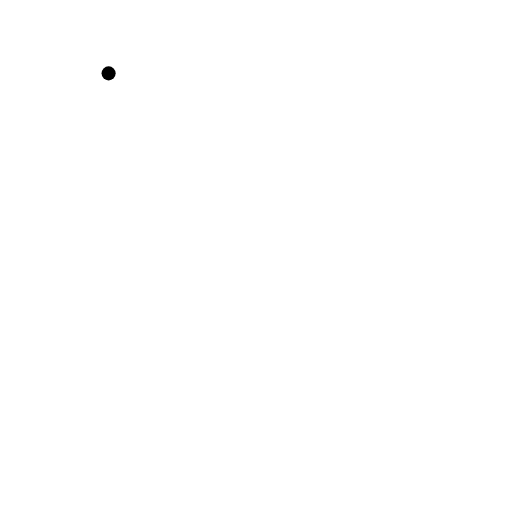
t = 0.00 s
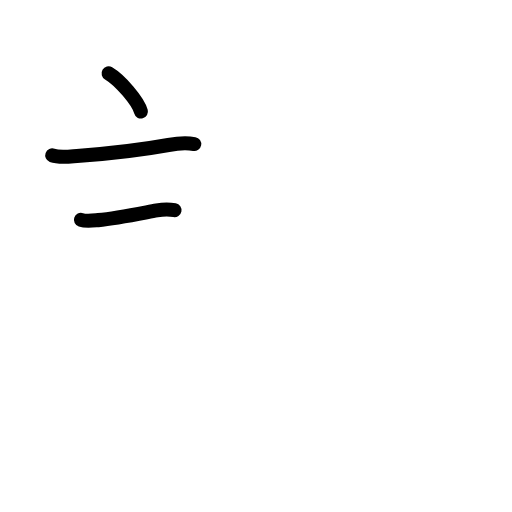
t = 2.92 s
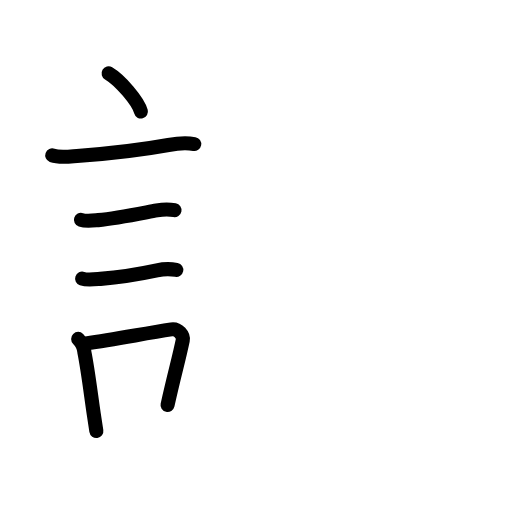
t = 5.92 s
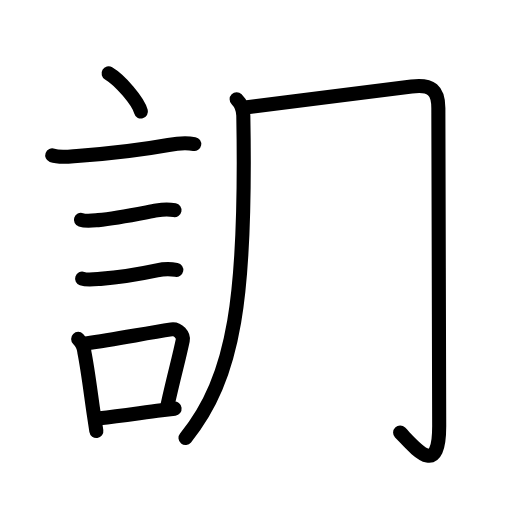
t = 8.94 s
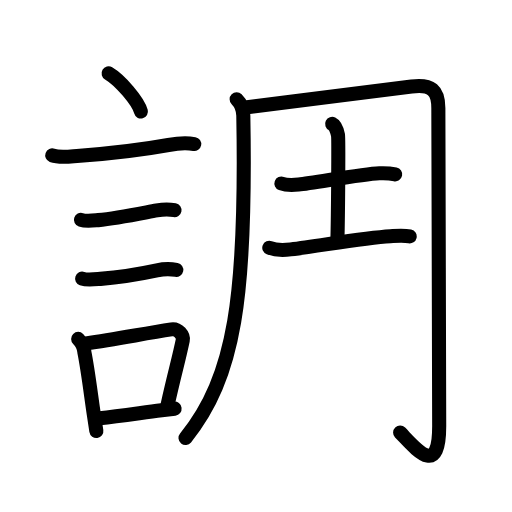
t = 11.58 s
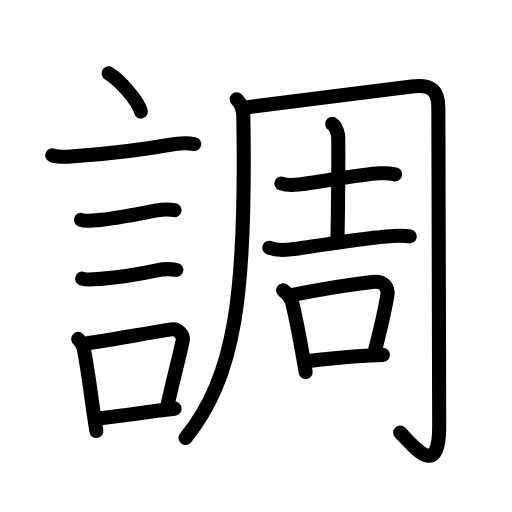
t = 15.00 s

The animated SVG that drew these frames (rendered in a browser with its animation timeline set to each time). Animation: 54 SMIL elements (animate=54); one cycle of 15.00 s.

<?xml version="1.0" encoding="UTF-8"?>
<!--
AniKanjiVG is licensed by CC-BY-SA Paul C. Sommerhoff (https://bitbucket.org/sommerhoff/anikanjivg).
AniKanjiVG uses KanjiVG which is licensed by CC-BY-SA Ulrich Apel (http://kanjivg.tagaini.net).
See also http://creativecommons.org/licenses/by-sa/3.0/
-->
<svg xmlns:kvg='http://kanjivg.tagaini.net' xmlns='http://www.w3.org/2000/svg' width='109' height='109' viewBox='0 0 109 109' style='fill:none;stroke:#000000;stroke-width:3;stroke-linecap:round;stroke-linejoin:round;' id="kvg:kanji_08abf"><g id="kvg:08abf" kvg:element="調"><g id="kvg:08abf-g1" kvg:element="言" kvg:position="left" kvg:radical="general"><path id="kvg:08abf-s1" kvg:type="㇔" d="M23.12,15.62c2.43,1.43,6.27,5.89,6.88,8.12"><animate attributeName="d" begin="0.0s" dur="1.0s" from="M23.12,15.62C23.12,15.62,23.12,15.62,23.12,15.62" to="M23.12,15.62c2.43,1.43,6.27,5.89,6.88,8.12" />
</path>
<path id="kvg:08abf-s2" kvg:type="㇐" d="M11.12,33.08c1.51,0.56,3.69,0.25,5.26,0.13c6.51-0.49,13.87-1.33,19.48-2.35c1.77-0.32,3.89-0.48,5.49-0.19"><animate attributeName="d" begin="1.0s" dur="0.3333333333333333s" from="M11.12,33.08C11.12,33.08,11.12,33.08,11.12,33.08" to="M11.12,33.08c1.51,0.56,3.69,0.25,5.26,0.13" />
<animate attributeName="d" begin="1.3333333333333333s" dur="0.3333333333333333s" from="M11.12,33.08c1.51,0.56,3.69,0.25,5.26,0.13c0,0,0,0,0,0,0" to="M11.12,33.08c1.51,0.56,3.69,0.25,5.26,0.13c6.51-0.49,13.87-1.33,19.48-2.35" />
<animate attributeName="d" begin="1.6666666666666665s" dur="0.3333333333333333s" from="M11.12,33.08c1.51,0.56,3.69,0.25,5.26,0.13c6.51-0.49,13.87-1.33,19.48-2.35c0,0,0,0,0,0,0" to="M11.12,33.08c1.51,0.56,3.69,0.25,5.26,0.13c6.51-0.49,13.87-1.33,19.48-2.35c1.77-0.32,3.89-0.48,5.49-0.19" />
<animate attributeName="d" begin="0s" dur="1.0s" from="M-100,-100" to="M-100,-100" />
</path>
<path id="kvg:08abf-s3" kvg:type="㇐" d="M17.23,46.81c1.09,0.35,2.54,0.15,3.67,0.05c4.06-0.36,9.18-1.45,12.49-2.06c1.24-0.23,2.51-0.29,3.76-0.05"><animate attributeName="d" begin="2.0s" dur="0.3333333333333333s" from="M17.23,46.81C17.23,46.81,17.23,46.81,17.23,46.81" to="M17.23,46.81c1.09,0.35,2.54,0.15,3.67,0.05" />
<animate attributeName="d" begin="2.3333333333333335s" dur="0.3333333333333333s" from="M17.23,46.81c1.09,0.35,2.54,0.15,3.67,0.05c0,0,0,0,0,0,0" to="M17.23,46.81c1.09,0.35,2.54,0.15,3.67,0.05c4.06-0.36,9.18-1.45,12.49-2.06" />
<animate attributeName="d" begin="2.6666666666666665s" dur="0.3333333333333333s" from="M17.23,46.81c1.09,0.35,2.54,0.15,3.67,0.05c4.06-0.36,9.18-1.45,12.49-2.06c0,0,0,0,0,0,0" to="M17.23,46.81c1.09,0.35,2.54,0.15,3.67,0.05c4.06-0.36,9.18-1.45,12.49-2.06c1.24-0.23,2.51-0.29,3.76-0.05" />
<animate attributeName="d" begin="0s" dur="2.0s" from="M-100,-100" to="M-100,-100" />
</path>
<path id="kvg:08abf-s4" kvg:type="㇐" d="M17.48,59.33c1.09,0.37,2.76,0.14,3.89,0.04c3.35-0.28,9.19-1.22,12.04-1.83c1.33-0.28,2.77-0.35,4.12-0.08"><animate attributeName="d" begin="3.0s" dur="0.3333333333333333s" from="M17.48,59.33C17.48,59.33,17.48,59.33,17.48,59.33" to="M17.48,59.33c1.09,0.37,2.76,0.14,3.89,0.04" />
<animate attributeName="d" begin="3.3333333333333335s" dur="0.3333333333333333s" from="M17.48,59.33c1.09,0.37,2.76,0.14,3.89,0.04c0,0,0,0,0,0,0" to="M17.48,59.33c1.09,0.37,2.76,0.14,3.89,0.04c3.35-0.28,9.19-1.22,12.04-1.83" />
<animate attributeName="d" begin="3.6666666666666665s" dur="0.3333333333333333s" from="M17.48,59.33c1.09,0.37,2.76,0.14,3.89,0.04c3.35-0.28,9.19-1.22,12.04-1.83c0,0,0,0,0,0,0" to="M17.48,59.33c1.09,0.37,2.76,0.14,3.89,0.04c3.35-0.28,9.19-1.22,12.04-1.83c1.33-0.28,2.77-0.35,4.12-0.08" />
<animate attributeName="d" begin="0s" dur="3.0s" from="M-100,-100" to="M-100,-100" />
</path>
<g id="kvg:08abf-g2" kvg:element="口"><path id="kvg:08abf-s5" kvg:type="㇑" d="M16.64,72.15c0.79,0.79,1.27,1.99,1.32,2.83c0.71,3.51,1.31,8.41,2,13.15c0.18,1.23,0.36,2.44,0.55,3.62"><animate attributeName="d" begin="4.0s" dur="0.3333333333333333s" from="M16.64,72.15C16.64,72.15,16.64,72.15,16.64,72.15" to="M16.64,72.15c0.79,0.79,1.27,1.99,1.32,2.83" />
<animate attributeName="d" begin="4.333333333333333s" dur="0.3333333333333333s" from="M16.64,72.15c0.79,0.79,1.27,1.99,1.32,2.83c0,0,0,0,0,0,0" to="M16.64,72.15c0.79,0.79,1.27,1.99,1.32,2.83c0.71,3.51,1.31,8.41,2,13.15" />
<animate attributeName="d" begin="4.666666666666667s" dur="0.3333333333333333s" from="M16.64,72.15c0.79,0.79,1.27,1.99,1.32,2.83c0.71,3.51,1.31,8.41,2,13.15c0,0,0,0,0,0,0" to="M16.64,72.15c0.79,0.79,1.27,1.99,1.32,2.83c0.71,3.51,1.31,8.41,2,13.15c0.18,1.23,0.36,2.44,0.55,3.62" />
<animate attributeName="d" begin="0s" dur="4.0s" from="M-100,-100" to="M-100,-100" />
</path>
<path id="kvg:08abf-s6" kvg:type="㇕b" d="M18.31,73.12c6.44-0.89,12.23-2.1,18.17-3c1.49-0.22,2.64,1.29,2.43,2.31c-0.89,4.25-1.66,6.72-3.24,13.78"><animate attributeName="d" begin="5.0s" dur="0.3333333333333333s" from="M18.31,73.12C18.31,73.12,18.31,73.12,18.31,73.12" to="M18.31,73.12c6.44-0.89,12.23-2.1,18.17-3" />
<animate attributeName="d" begin="5.333333333333333s" dur="0.3333333333333333s" from="M18.31,73.12c6.44-0.89,12.23-2.1,18.17-3c0,0,0,0,0,0,0" to="M18.31,73.12c6.44-0.89,12.23-2.1,18.17-3c1.49-0.22,2.64,1.29,2.43,2.31" />
<animate attributeName="d" begin="5.666666666666667s" dur="0.3333333333333333s" from="M18.31,73.12c6.44-0.89,12.23-2.1,18.17-3c1.49-0.22,2.64,1.29,2.43,2.31c0,0,0,0,0,0,0" to="M18.31,73.12c6.44-0.89,12.23-2.1,18.17-3c1.49-0.22,2.64,1.29,2.43,2.31c-0.89,4.25-1.66,6.72-3.24,13.78" />
<animate attributeName="d" begin="0s" dur="5.0s" from="M-100,-100" to="M-100,-100" />
</path>
<path id="kvg:08abf-s7" kvg:type="㇐b" d="M21.22,89.05c4.1-0.46,8.02-1.03,13.18-1.7c0.88-0.12,1.8-0.23,2.77-0.35"><animate attributeName="d" begin="6.0s" dur="0.5s" from="M21.22,89.05C21.22,89.05,21.22,89.05,21.22,89.05" to="M21.22,89.05c4.1-0.46,8.02-1.03,13.18-1.7" />
<animate attributeName="d" begin="6.5s" dur="0.5s" from="M21.22,89.05c4.1-0.46,8.02-1.03,13.18-1.7c0,0,0,0,0,0,0" to="M21.22,89.05c4.1-0.46,8.02-1.03,13.18-1.7c0.88-0.12,1.8-0.23,2.77-0.35" />
<animate attributeName="d" begin="0s" dur="6.0s" from="M-100,-100" to="M-100,-100" />
</path>
</g>
</g>
<g id="kvg:08abf-g3" kvg:element="周" kvg:position="right" kvg:phon="周"><g id="kvg:08abf-g4" kvg:element="冂" kvg:variant="true"><path id="kvg:08abf-s8" kvg:type="㇒/㇑" d="M50.38,21.13c0.75,0.75,1.39,1.99,1.42,3.48C52.5,63.12,50,80.25,39.5,93.25"><animate attributeName="d" begin="7.0s" dur="0.5s" from="M50.38,21.13C50.38,21.13,50.38,21.13,50.38,21.13" to="M50.38,21.13c0.75,0.75,1.39,1.99,1.42,3.48" />
<animate attributeName="d" begin="7.5s" dur="0.5s" from="M50.38,21.13c0.75,0.75,1.39,1.99,1.42,3.48c0,0,0,0,0,0,0" to="M50.38,21.13c0.75,0.75,1.39,1.99,1.42,3.48C52.5,63.12,50,80.25,39.5,93.25" />
<animate attributeName="d" begin="0s" dur="7.0s" from="M-100,-100" to="M-100,-100" />
</path>
<path id="kvg:08abf-s9" kvg:type="㇆a" d="M52.6,22.85c5.93-0.84,28.45-3.6,35.02-4.43c4.26-0.54,5.7,0.83,5.7,4.59c0,2.42,0.18,62.17,0.18,67.73c0,11.13-5,4.76-8.32,1.34"><animate attributeName="d" begin="8.0s" dur="0.25s" from="M52.6,22.85C52.6,22.85,52.6,22.85,52.6,22.85" to="M52.6,22.85c5.93-0.84,28.45-3.6,35.02-4.43" />
<animate attributeName="d" begin="8.25s" dur="0.25s" from="M52.6,22.85c5.93-0.84,28.45-3.6,35.02-4.43c0,0,0,0,0,0,0" to="M52.6,22.85c5.93-0.84,28.45-3.6,35.02-4.43c4.26-0.54,5.7,0.83,5.7,4.59" />
<animate attributeName="d" begin="8.5s" dur="0.25s" from="M52.6,22.85c5.93-0.84,28.45-3.6,35.02-4.43c4.26-0.54,5.7,0.83,5.7,4.59c0,0,0,0,0,0,0" to="M52.6,22.85c5.93-0.84,28.45-3.6,35.02-4.43c4.26-0.54,5.7,0.83,5.7,4.59c0,2.42,0.18,62.17,0.18,67.73" />
<animate attributeName="d" begin="8.75s" dur="0.25s" from="M52.6,22.85c5.93-0.84,28.45-3.6,35.02-4.43c4.26-0.54,5.7,0.83,5.7,4.59c0,2.42,0.18,62.17,0.18,67.73c0,0,0,0,0,0,0" to="M52.6,22.85c5.93-0.84,28.45-3.6,35.02-4.43c4.26-0.54,5.7,0.83,5.7,4.59c0,2.42,0.18,62.17,0.18,67.73c0,11.13-5,4.76-8.32,1.34" />
<animate attributeName="d" begin="0s" dur="8.0s" from="M-100,-100" to="M-100,-100" />
</path>
</g>
<g id="kvg:08abf-g5" kvg:element="吉"><g id="kvg:08abf-g6" kvg:element="士"><path id="kvg:08abf-s10" kvg:type="㇐" d="M59.91,39.07c0.96,0.36,2.71,0.31,3.67,0.22c3.1-0.28,13.36-2.23,17.19-2.4c1.6-0.07,2.56,0.06,3.36,0.23"><animate attributeName="d" begin="9.0s" dur="0.3333333333333333s" from="M59.91,39.07C59.91,39.07,59.91,39.07,59.91,39.07" to="M59.91,39.07c0.96,0.36,2.71,0.31,3.67,0.22" />
<animate attributeName="d" begin="9.333333333333334s" dur="0.3333333333333333s" from="M59.91,39.07c0.96,0.36,2.71,0.31,3.67,0.22c0,0,0,0,0,0,0" to="M59.91,39.07c0.96,0.36,2.71,0.31,3.67,0.22c3.1-0.28,13.36-2.23,17.19-2.4" />
<animate attributeName="d" begin="9.666666666666666s" dur="0.3333333333333333s" from="M59.91,39.07c0.96,0.36,2.71,0.31,3.67,0.22c3.1-0.28,13.36-2.23,17.19-2.4c0,0,0,0,0,0,0" to="M59.91,39.07c0.96,0.36,2.71,0.31,3.67,0.22c3.1-0.28,13.36-2.23,17.19-2.4c1.6-0.07,2.56,0.06,3.36,0.23" />
<animate attributeName="d" begin="0s" dur="9.0s" from="M-100,-100" to="M-100,-100" />
</path>
<path id="kvg:08abf-s11" kvg:type="㇑a" d="M70.71,26.37c0.69,0.34,1.11,1.65,1.25,2.4c0.14,0.75,0.01,17.58-0.13,22.36"><animate attributeName="d" begin="10.0s" dur="0.5s" from="M70.71,26.37C70.71,26.37,70.71,26.37,70.71,26.37" to="M70.71,26.37c0.69,0.34,1.11,1.65,1.25,2.4" />
<animate attributeName="d" begin="10.5s" dur="0.5s" from="M70.71,26.37c0.69,0.34,1.11,1.65,1.25,2.4c0,0,0,0,0,0,0" to="M70.71,26.37c0.69,0.34,1.11,1.65,1.25,2.4c0.14,0.75,0.01,17.58-0.13,22.36" />
<animate attributeName="d" begin="0s" dur="10.0s" from="M-100,-100" to="M-100,-100" />
</path>
<path id="kvg:08abf-s12" kvg:type="㇐" d="M57.33,52.75c1.29,0.5,3.02,0.53,4.56,0.34c6.46-0.8,15.56-2.46,21.22-2.8c1.33-0.08,2.79-0.23,4.11,0.05"><animate attributeName="d" begin="11.0s" dur="0.3333333333333333s" from="M57.33,52.75C57.33,52.75,57.33,52.75,57.33,52.75" to="M57.33,52.75c1.29,0.5,3.02,0.53,4.56,0.34" />
<animate attributeName="d" begin="11.333333333333334s" dur="0.3333333333333333s" from="M57.33,52.75c1.29,0.5,3.02,0.53,4.56,0.34c0,0,0,0,0,0,0" to="M57.33,52.75c1.29,0.5,3.02,0.53,4.56,0.34c6.46-0.8,15.56-2.46,21.22-2.8" />
<animate attributeName="d" begin="11.666666666666666s" dur="0.3333333333333333s" from="M57.33,52.75c1.29,0.5,3.02,0.53,4.56,0.34c6.46-0.8,15.56-2.46,21.22-2.8c0,0,0,0,0,0,0" to="M57.33,52.75c1.29,0.5,3.02,0.53,4.56,0.34c6.46-0.8,15.56-2.46,21.22-2.8c1.33-0.08,2.79-0.23,4.11,0.05" />
<animate attributeName="d" begin="0s" dur="11.0s" from="M-100,-100" to="M-100,-100" />
</path>
</g>
<g id="kvg:08abf-g7" kvg:element="口"><path id="kvg:08abf-s13" kvg:type="㇑" d="M60.28,61.82c0.97,0.68,1.68,1.61,2,2.92c0.76,3.19,1.49,6.96,2.34,11.88c0.14,0.83,0.29,1.69,0.45,2.59"><animate attributeName="d" begin="12.0s" dur="0.3333333333333333s" from="M60.28,61.82C60.28,61.82,60.28,61.82,60.28,61.82" to="M60.28,61.82c0.97,0.68,1.68,1.61,2,2.92" />
<animate attributeName="d" begin="12.333333333333334s" dur="0.3333333333333333s" from="M60.28,61.82c0.97,0.68,1.68,1.61,2,2.92c0,0,0,0,0,0,0" to="M60.28,61.82c0.97,0.68,1.68,1.61,2,2.92c0.76,3.19,1.49,6.96,2.34,11.88" />
<animate attributeName="d" begin="12.666666666666666s" dur="0.3333333333333333s" from="M60.28,61.82c0.97,0.68,1.68,1.61,2,2.92c0.76,3.19,1.49,6.96,2.34,11.88c0,0,0,0,0,0,0" to="M60.28,61.82c0.97,0.68,1.68,1.61,2,2.92c0.76,3.19,1.49,6.96,2.34,11.88c0.14,0.83,0.29,1.69,0.45,2.59" />
<animate attributeName="d" begin="0s" dur="12.0s" from="M-100,-100" to="M-100,-100" />
</path>
<path id="kvg:08abf-s14" kvg:type="㇕b" d="M62.29,62.79c6.11-1.27,13.13-2.33,16.96-2.77c2.42-0.28,3.5,1.1,3.21,2.88c-0.58,3.6-1.28,6.46-2.64,11.78"><animate attributeName="d" begin="13.0s" dur="0.3333333333333333s" from="M62.29,62.79C62.29,62.79,62.29,62.79,62.29,62.79" to="M62.29,62.79c6.11-1.27,13.13-2.33,16.96-2.77" />
<animate attributeName="d" begin="13.333333333333334s" dur="0.3333333333333333s" from="M62.29,62.79c6.11-1.27,13.13-2.33,16.96-2.77c0,0,0,0,0,0,0" to="M62.29,62.79c6.11-1.27,13.13-2.33,16.96-2.77c2.42-0.28,3.5,1.1,3.21,2.88" />
<animate attributeName="d" begin="13.666666666666666s" dur="0.3333333333333333s" from="M62.29,62.79c6.11-1.27,13.13-2.33,16.96-2.77c2.42-0.28,3.5,1.1,3.21,2.88c0,0,0,0,0,0,0" to="M62.29,62.79c6.11-1.27,13.13-2.33,16.96-2.77c2.42-0.28,3.5,1.1,3.21,2.88c-0.58,3.6-1.28,6.46-2.64,11.78" />
<animate attributeName="d" begin="0s" dur="13.0s" from="M-100,-100" to="M-100,-100" />
</path>
<path id="kvg:08abf-s15" kvg:type="㇐b" d="M65.26,76.92c3.98-0.53,9.49-1.02,13.5-1.25c1.02-0.06,1.96-0.1,2.77-0.12"><animate attributeName="d" begin="14.0s" dur="0.5s" from="M65.26,76.92C65.26,76.92,65.26,76.92,65.26,76.92" to="M65.26,76.92c3.98-0.53,9.49-1.02,13.5-1.25" />
<animate attributeName="d" begin="14.5s" dur="0.5s" from="M65.26,76.92c3.98-0.53,9.49-1.02,13.5-1.25c0,0,0,0,0,0,0" to="M65.26,76.92c3.98-0.53,9.49-1.02,13.5-1.25c1.02-0.06,1.96-0.1,2.77-0.12" />
<animate attributeName="d" begin="0s" dur="14.0s" from="M-100,-100" to="M-100,-100" />
</path>
</g>
</g>
</g>
</g>
</svg>
